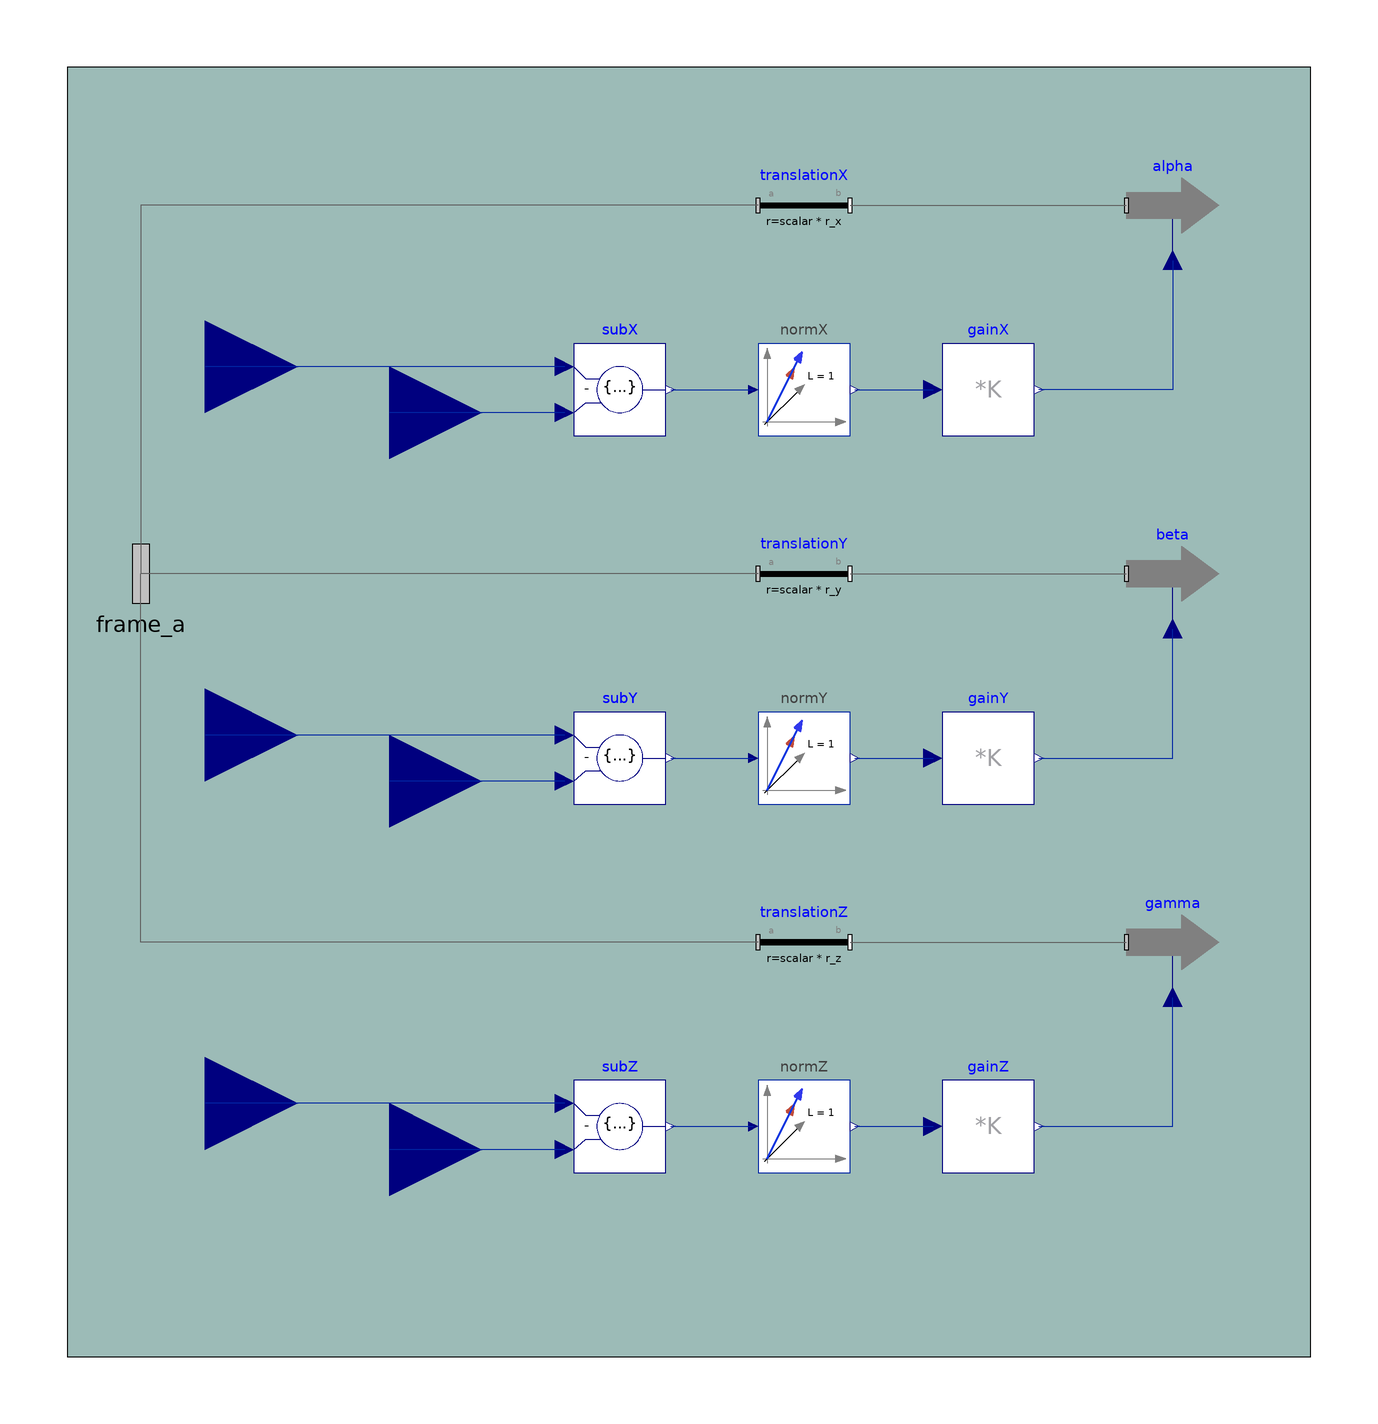

The component connection diagram of the Modelica model below, drawn from its own Placement and Line annotations.

model Projection_Visualiser "Creates 3 1DOF Vectors described via a fixed 3DOF"
  parameter Real r_x[3] "X Axis Norm vector for translation";
  parameter Real r_y[3] "Y Axis Norm vector for translation";
  parameter Real r_z[3] "Z Axis Norm vector for translation";
  parameter Real scalar "Translational distance of norm plane from origin";
  Functions.VectorSubtract subX annotation(Placement(visible = true, transformation(origin = {-30, 30}, extent = {{-10, -10}, {10, 10}}, rotation = 0)));
  Modelica.Blocks.Math.MatrixGain gainX(K = {{0.15, 0., 0.}, {0., 0.15, 0.}, {0., 0., 0.15}}) annotation(Placement(visible = true, transformation(origin = {50, 30}, extent = {{-10, -10}, {10, 10}}, rotation = 0)));
  Functions.normalize normX annotation(Placement(visible = true, transformation(origin = {10, 30}, extent = {{-10, -10}, {10, 10}}, rotation = 0)));
  Modelica.Mechanics.MultiBody.Visualizers.SignalArrow alpha(r_tail = {0, 0, 0}, diameter = 0.01, color = {255, 0, 0}) annotation(Placement(visible = true, transformation(origin = {90, 70}, extent = {{-10, -10}, {10, 10}}, rotation = 360)));
  Functions.VectorSubtract subY annotation(Placement(visible = true, transformation(origin = {-30, -50}, extent = {{-10, -10}, {10, 10}}, rotation = 0)));
  Modelica.Blocks.Math.MatrixGain gainY(K = {{0.15, 0., 0.}, {0., 0.15, 0.}, {0., 0., 0.15}}) annotation(Placement(visible = true, transformation(origin = {50, -50}, extent = {{-10, -10}, {10, 10}}, rotation = 0)));
  Functions.normalize normY annotation(Placement(visible = true, transformation(origin = {10, -50}, extent = {{-10, -10}, {10, 10}}, rotation = 0)));
  Modelica.Mechanics.MultiBody.Visualizers.SignalArrow beta(r_tail = {0, 0, 0}, diameter = 0.01, color = {0, 180, 0}) annotation(Placement(visible = true, transformation(origin = {90, -10}, extent = {{-10, -10}, {10, 10}}, rotation = 360)));
  Functions.VectorSubtract subZ annotation(Placement(visible = true, transformation(origin = {-30, -130}, extent = {{-10, -10}, {10, 10}}, rotation = 0)));
  Modelica.Blocks.Math.MatrixGain gainZ(K = {{0.15, 0., 0.}, {0., 0.15, 0.}, {0., 0., 0.15}}) annotation(Placement(visible = true, transformation(origin = {50, -130}, extent = {{-10, -10}, {10, 10}}, rotation = 0)));
  Functions.normalize normZ annotation(Placement(visible = true, transformation(origin = {10, -130}, extent = {{-10, -10}, {10, 10}}, rotation = 0)));
  Modelica.Mechanics.MultiBody.Visualizers.SignalArrow gamma(r_tail = {0, 0, 0}, diameter = 0.01, color = {0, 0, 255}) annotation(Placement(visible = true, transformation(origin = {90, -90}, extent = {{-10, -10}, {10, 10}}, rotation = 360)));
  Modelica.Mechanics.MultiBody.Parts.FixedTranslation translationX(animation = false, r = scalar * r_x) annotation(Placement(visible = true, transformation(origin = {10, 70}, extent = {{-10, -10}, {10, 10}}, rotation = -360)));
  Modelica.Mechanics.MultiBody.Parts.FixedTranslation translationY(animation = false, r = scalar * r_y) annotation(Placement(visible = true, transformation(origin = {10, -10}, extent = {{-10, -10}, {10, 10}}, rotation = -360)));
  Modelica.Mechanics.MultiBody.Parts.FixedTranslation translationZ(animation = false, r = scalar * r_z) annotation(Placement(visible = true, transformation(origin = {10, -90}, extent = {{-10, -10}, {10, 10}}, rotation = -360)));
  Modelica.Mechanics.MultiBody.Interfaces.Frame_a frame_a annotation(Placement(visible = true, transformation(origin = {-134, -10}, extent = {{-16, -16}, {16, 16}}, rotation = 0), iconTransformation(origin = {1, -100}, extent = {{-16, -16}, {16, 16}}, rotation = -90)));
  Modelica.Blocks.Interfaces.RealInput pX[3] "Projection Vector Alpha" annotation(Placement(visible = true, transformation(origin = {-120, 35}, extent = {{-20, -20}, {20, 20}}, rotation = 0), iconTransformation(origin = {-112.5, 75}, extent = {{-12.5, -12.5}, {12.5, 12.5}}, rotation = 0)));
  Modelica.Blocks.Interfaces.RealInput nX[3] "Norm Alpha" annotation(Placement(visible = true, transformation(origin = {-80, 25}, extent = {{-20, -20}, {20, 20}}, rotation = 0), iconTransformation(origin = {-112.5, 50}, extent = {{-12.5, -12.5}, {12.5, 12.5}}, rotation = 0)));
  Modelica.Blocks.Interfaces.RealInput pY[3] "Projection Vector Beta" annotation(Placement(visible = true, transformation(origin = {-120, -45}, extent = {{-20, -20}, {20, 20}}, rotation = 0), iconTransformation(origin = {-112.5, 25}, extent = {{-12.5, -12.5}, {12.5, 12.5}}, rotation = 0)));
  Modelica.Blocks.Interfaces.RealInput nY[3] "Norm Beta" annotation(Placement(visible = true, transformation(origin = {-80, -55}, extent = {{-20, -20}, {20, 20}}, rotation = 0), iconTransformation(origin = {-112.5, -25}, extent = {{-12.5, -12.5}, {12.5, 12.5}}, rotation = 0)));
  Modelica.Blocks.Interfaces.RealInput pZ[3] "Projection Vector Gamma" annotation(Placement(visible = true, transformation(origin = {-120, -125}, extent = {{-20, -20}, {20, 20}}, rotation = 0), iconTransformation(origin = {-112.5, -50}, extent = {{-12.5, -12.5}, {12.5, 12.5}}, rotation = 0)));
  Modelica.Blocks.Interfaces.RealInput nZ[3] "Norm Gamma" annotation(Placement(visible = true, transformation(origin = {-80, -135}, extent = {{-20, -20}, {20, 20}}, rotation = 0), iconTransformation(origin = {-112.5, -75}, extent = {{-12.5, -12.5}, {12.5, 12.5}}, rotation = 0)));
equation
  connect(subX.y, normX.u) annotation(Line(visible = true, origin = {-10, 30}, points = {{-9, 0}, {9, 0}}, color = {1, 37, 163}));
  connect(normX.y, gainX.u) annotation(Line(visible = true, origin = {29.5, 30}, points = {{-8.5, 0}, {8.5, 0}}, color = {1, 37, 163}));
  connect(translationX.frame_b, alpha.frame_a) annotation(Line(visible = true, origin = {50, 70}, points = {{-30, 0}, {30, 0}}, color = {95, 95, 95}));
  connect(alpha.r_head, gainX.y) annotation(Line(visible = true, origin = {80.333, 39.333}, points = {{9.667, 18.667}, {9.667, -9.333}, {-19.333, -9.333}}, color = {1, 37, 163}));
  connect(subY.y, normY.u) annotation(Line(visible = true, origin = {-9.667, -49.873}, points = {{-9.333, -0.127}, {4.667, -0.127}, {8.667, -0.127}}, color = {1, 37, 163}));
  connect(normY.y, gainY.u) annotation(Line(visible = true, origin = {29.5, -50}, points = {{-8.5, 0}, {8.5, 0}}, color = {1, 37, 163}));
  connect(gainY.y, beta.r_head) annotation(Line(visible = true, origin = {80.333, -40.667}, points = {{-19.333, -9.333}, {9.667, -9.333}, {9.667, 18.667}}, color = {1, 37, 163}));
  connect(subZ.y, normZ.u) annotation(Line(visible = true, origin = {-6.333, -129.08}, points = {{-12.667, -0.92}, {5.333, -0.92}, {5.333, -0.92}}, color = {1, 37, 163}));
  connect(normZ.y, gainZ.u) annotation(Line(visible = true, origin = {29.5, -130}, points = {{-8.5, 0}, {8.5, 0}}, color = {1, 37, 163}));
  connect(gainZ.y, gamma.r_head) annotation(Line(visible = true, origin = {80.333, -120.667}, points = {{-19.333, -9.333}, {9.667, -9.333}, {9.667, 18.667}}, color = {1, 37, 163}));
  connect(translationY.frame_b, beta.frame_a) annotation(Line(visible = true, origin = {50, -10}, points = {{-30, 0}, {30, 0}}, color = {95, 95, 95}));
  connect(translationZ.frame_b, gamma.frame_a) annotation(Line(visible = true, origin = {50, -90}, points = {{-30, 0}, {30, 0}}, color = {95, 95, 95}));
  connect(translationX.frame_a, frame_a) annotation(Line(visible = true, origin = {-89.333, 43.333}, points = {{89.333, 26.667}, {-44.667, 26.667}, {-44.667, -53.333}}, color = {95, 95, 95}));
  connect(translationY.frame_a, frame_a) annotation(Line(visible = true, origin = {-67, -10}, points = {{67, 0}, {-67, 0}}, color = {95, 95, 95}));
  connect(translationZ.frame_a, frame_a) annotation(Line(visible = true, origin = {-89.333, -63.333}, points = {{89.333, -26.667}, {-44.667, -26.667}, {-44.667, 53.333}}, color = {95, 95, 95}));
  connect(subX.u1, pX) annotation(Line(visible = true, origin = {-81, 35}, points = {{39, 0}, {-39, 0}}, color = {1, 37, 163}));
  connect(subX.u2, nX) annotation(Line(visible = true, origin = {-61, 25}, points = {{19, 0}, {-19, 0}}, color = {1, 37, 163}));
  connect(subY.u1, pY) annotation(Line(visible = true, origin = {-81, -45}, points = {{39, 0}, {-39, 0}}, color = {1, 37, 163}));
  connect(subY.u2, nY) annotation(Line(visible = true, origin = {-61, -55}, points = {{19, 0}, {-19, 0}}, color = {1, 37, 163}));
  connect(subZ.u1, pZ) annotation(Line(visible = true, origin = {-81, -125}, points = {{39, 0}, {-39, 0}}, color = {1, 37, 163}));
  connect(subZ.u2, nZ) annotation(Line(visible = true, origin = {-61, -135}, points = {{19, 0}, {-19, 0}}, color = {1, 37, 163}));
  annotation(Diagram(coordinateSystem(extent = {{-150, -180}, {120, 100}}, preserveAspectRatio = true, initialScale = 0.1, grid = {5, 5}), graphics = {Rectangle(visible = true, origin = {-15, -40}, fillColor = {156, 187, 183}, fillPattern = FillPattern.Solid, extent = {{-135, -140}, {135, 140}})}), Icon(coordinateSystem(extent = {{-100, -100}, {100, 100}}, preserveAspectRatio = true, initialScale = 0.1, grid = {5, 5}), graphics = {Text(visible = true, textColor = {64, 64, 64}, extent = {{-150, 110}, {150, 150}}, textString = "%name"), Rectangle(visible = true, lineColor = {160, 160, 164}, fillColor = {255, 255, 255}, fillPattern = FillPattern.VerticalCylinder, extent = {{-100, -100}, {100, 100}}), Line(visible = true, origin = {0.007, 25.078}, points = {{0, -35}, {0, 35}}, thickness = 1), Line(visible = true, origin = {-14.993, -14.922}, points = {{25, 25}, {-25, -25}}, thickness = 1), Line(visible = true, origin = {15.007, -14.922}, points = {{-25, 25}, {25, -25}}, thickness = 1), Polygon(visible = true, origin = {-70.864, 73.842}, rotation = 19.2, lineColor = {0, 0, 255}, fillColor = {0, 0, 255}, fillPattern = FillPattern.Solid, points = {{-0.064, 9.009}, {-5.936, -4.468}, {5.999, -4.541}}), Polygon(visible = true, origin = {-40.633, -40.461}, rotation = -227.844, fillPattern = FillPattern.Solid, points = {{-0.065, 6.667}, {-4.967, -3.333}, {5.033, -3.333}}), Line(visible = true, origin = {-61.057, 40}, points = {{10, -35}, {-10, 35}}, color = {0, 0, 255}, thickness = 2.5), Polygon(visible = true, origin = {40.73, -40.375}, rotation = -494.476, fillPattern = FillPattern.Solid, points = {{-0.065, 6.667}, {-4.967, -3.333}, {5.033, -3.333}}), Line(visible = true, origin = {59.876, 45}, points = {{-4.876, -40}, {4.876, 40}}, color = {0, 255, 0}, thickness = 2.5), Polygon(visible = true, origin = {64.885, 86.513}, rotation = -7.74, lineColor = {0, 255, 0}, fillColor = {0, 255, 0}, pattern = LinePattern.Dot, fillPattern = FillPattern.Solid, points = {{-0.064, 9.009}, {-5.936, -4.468}, {5.999, -4.541}}), Polygon(visible = true, origin = {-0.026, 60.381}, fillPattern = FillPattern.Solid, points = {{-0.065, 6.667}, {-4.967, -3.333}, {5.033, -3.333}}), Line(visible = true, origin = {4.876, -45.449}, points = {{-4.876, -40}, {4.876, 40}}, color = {231, 0, 0}, thickness = 2.5), Polygon(visible = true, origin = {9.885, -3.936}, rotation = -7.74, lineColor = {231, 0, 0}, fillColor = {231, 0, 0}, pattern = LinePattern.Dot, fillPattern = FillPattern.Solid, points = {{-0.064, 9.009}, {-5.936, -4.468}, {5.999, -4.541}}), Line(visible = true, origin = {4.876, 40}, points = {{-4.876, -40}, {4.876, 40}}, color = {255, 0, 255}, thickness = 2.5), Polygon(visible = true, origin = {9.885, 81.513}, rotation = -7.74, lineColor = {255, 0, 255}, fillColor = {255, 0, 255}, pattern = LinePattern.Dot, fillPattern = FillPattern.Solid, points = {{-0.064, 9.009}, {-5.936, -4.468}, {5.999, -4.541}})}));
end Projection_Visualiser;